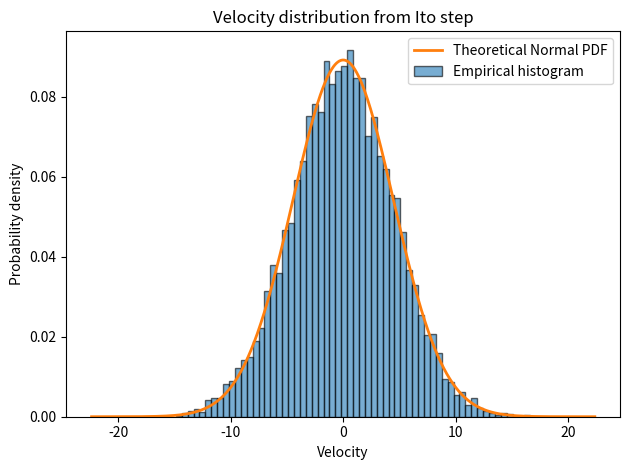

The matplotlib source for this figure:
#!/usr/bin/env python3
import argparse
import numpy as np
import matplotlib.pyplot as plt
from scipy.stats import norm

def main():
    parser = argparse.ArgumentParser(
        description="Sample Ito diffusion dX = v*dt + sqrt(2*D*dt)*W and compute velocity distribution."
    )
    parser.add_argument("--v", type=float, default=0.0, help="Drift velocity v (default: 0.0)")
    parser.add_argument("--D", type=float, default=1.0, help="Diffusion coefficient D (default: 1.0)")
    parser.add_argument("--dt", type=float, default=0.1, help="Time step dt (default: 0.1)")
    parser.add_argument("--n", type=int, default=10000, help="Number of particles (default: 10000)")
    parser.add_argument("--seed", type=int, default=None, help="Random seed (optional)")
    parser.add_argument("--bins", type=int, default=60, help="Histogram bins (default: 60)")
    parser.add_argument("--no-plot", action="store_true", help="Skip plotting (print stats only)")
    args = parser.parse_args()

    if args.seed is not None:
        np.random.seed(args.seed)

    v, D, dt, n = args.v, args.D, args.dt, args.n

    if dt <= 0:
        raise ValueError("dt must be positive.")
    if D < 0:
        raise ValueError("D must be nonnegative.")
    if n <= 1:
        raise ValueError("n must be > 1.")

    # Sample the increment dX for each particle
    W = np.random.normal(loc=0.0, scale=1.0, size=n)
    dX = v * dt + np.sqrt(2.0 * D * dt) * W

    # Instantaneous velocities over the step
    velocities = dX / dt  # = v + sqrt(2D/dt) * N(0,1)

    # Empirical statistics
    emp_mean = velocities.mean()
    emp_std = velocities.std(ddof=1)

    # Theoretical distribution parameters
    theo_mean = v
    theo_std = np.sqrt(2.0 * D / dt)

    print("=== Velocity distribution (V = dX/dt) ===")
    print(f"n = {n}, v = {v}, D = {D}, dt = {dt}")
    print(f"Empirical mean: {emp_mean:.6f}")
    print(f"Empirical std:  {emp_std:.6f}")
    print(f"Theoretical mean: {theo_mean:.6f}")
    print(f"Theoretical std:  {theo_std:.6f}")

    if not args.no_plot:
        # Histogram
        fig, ax = plt.subplots()
        ax.hist(velocities, bins=args.bins, density=True, alpha=0.6, edgecolor='black')
        # Overlay theoretical Normal PDF
        x_min = min(velocities.min(), theo_mean - 5 * theo_std)
        x_max = max(velocities.max(), theo_mean + 5 * theo_std)
        x = np.linspace(x_min, x_max, 1000)
        ax.plot(x, norm.pdf(x, loc=theo_mean, scale=theo_std), linewidth=2)

        ax.set_title("Velocity distribution from Ito step")
        ax.set_xlabel("Velocity")
        ax.set_ylabel("Probability density")
        ax.legend(["Theoretical Normal PDF", "Empirical histogram"])
        plt.tight_layout()
        plt.show()

if __name__ == "__main__":
    main()
